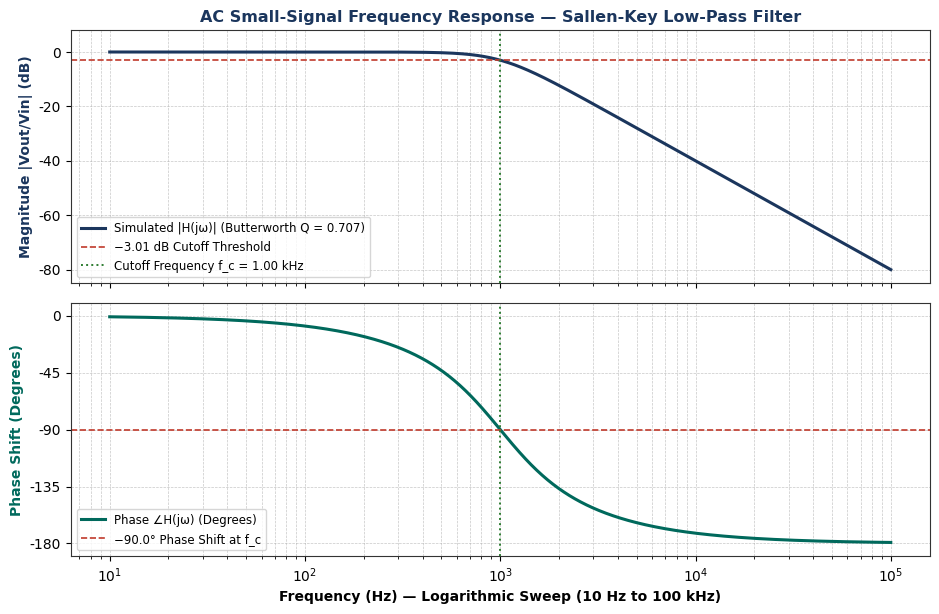

The script that saved this image:
import os
import numpy as np
import matplotlib.pyplot as plt
import matplotlib.patches as patches

plt.rcParams['font.sans-serif'] = 'DejaVu Sans'
plt.rcParams['axes.edgecolor'] = '#333333'
plt.rcParams['axes.linewidth'] = 0.8

R1 = 11.25e3
R2 = 11.25e3
C1 = 20.0e-9
C2 = 10.0e-9

def transfer_function(freq_hz, r1=R1, r2=R2, c1=C1, c2=C2, av=1.0):
    s = 1j * 2.0 * np.pi * freq_hz
    # General Sallen-Key transfer function with gain av:
    # H(s) = av / (1 + s*(c2*(r1+r2) + c1*r1*(1-av)) + s^2*r1*r2*c1*c2)
    denom = 1.0 + s * (c2 * (r1 + r2) + c1 * r1 * (1.0 - av)) + (s ** 2) * r1 * r2 * c1 * c2
    return av / denom

def run_ac_analysis(out_dir="figures"):
    os.makedirs(out_dir, exist_ok=True)
    f = np.logspace(1, 5, 1000)
    H = transfer_function(f)
    mag_db = 20.0 * np.log10(np.abs(H))
    phase_deg = np.angle(H, deg=True)

    fc_sim = f[np.argmin(np.abs(mag_db - (-3.01)))]
    print(f"Nominal Cutoff Frequency (-3.01 dB): {fc_sim:.2f} Hz")
    print(f"Gain at 100 Hz: {mag_db[np.argmin(np.abs(f - 100))]:.4f} dB")
    print(f"Gain at 10 kHz: {mag_db[np.argmin(np.abs(f - 10000))]:.2f} dB")

    fig, (ax1, ax2) = plt.subplots(2, 1, figsize=(9.5, 6.2), dpi=300, sharex=True)
    fig.patch.set_facecolor('#FFFFFF')
    ax1.semilogx(f, mag_db, color='#1B365D', lw=2.2, label='Simulated |H(jω)| (Butterworth Q = 0.707)')
    ax1.axhline(-3.01, color='#C0392B', linestyle='--', lw=1.2, label='−3.01 dB Cutoff Threshold')
    ax1.axvline(1000, color='#2E7D32', linestyle=':', lw=1.4, label='Cutoff Frequency f_c = 1.00 kHz')
    ax1.set_ylabel('Magnitude |Vout/Vin| (dB)', fontsize=10, fontweight='bold', color='#1B365D')
    ax1.set_title('AC Small-Signal Frequency Response — Sallen-Key Low-Pass Filter', fontsize=11.5, fontweight='bold', color='#1B365D')
    ax1.set_ylim(-85, 8)
    ax1.grid(True, which='both', linestyle='--', linewidth=0.5, alpha=0.7)
    ax1.legend(loc='lower left', fontsize=8.5)

    ax2.semilogx(f, phase_deg, color='#00695C', lw=2.2, label='Phase ∠H(jω) (Degrees)')
    ax2.axhline(-90, color='#C0392B', linestyle='--', lw=1.2, label='−90.0° Phase Shift at f_c')
    ax2.axvline(1000, color='#2E7D32', linestyle=':', lw=1.4)
    ax2.set_ylabel('Phase Shift (Degrees)', fontsize=10, fontweight='bold', color='#00695C')
    ax2.set_xlabel('Frequency (Hz) — Logarithmic Sweep (10 Hz to 100 kHz)', fontsize=10, fontweight='bold')
    ax2.set_ylim(-190, 10)
    ax2.set_yticks([0, -45, -90, -135, -180])
    ax2.grid(True, which='both', linestyle='--', linewidth=0.5, alpha=0.7)
    ax2.legend(loc='lower left', fontsize=8.5)

    plt.tight_layout()
    plt.savefig(os.path.join(out_dir, "fig2_ac_bode_response.png"), dpi=300, bbox_inches='tight')
    plt.close()

def run_monte_carlo(runs=100, out_dir="figures"):
    os.makedirs(out_dir, exist_ok=True)
    np.random.seed(42)
    f = np.logspace(2, 4, 400)
    fcs = []
    for _ in range(runs):
        r1 = R1 * np.random.uniform(0.95, 1.05)
        r2 = R2 * np.random.uniform(0.95, 1.05)
        c1 = C1 * np.random.uniform(0.90, 1.10)
        c2 = C2 * np.random.uniform(0.90, 1.10)
        mdb = 20.0 * np.log10(np.abs(transfer_function(f, r1, r2, c1, c2, av=1.0)))
        fcs.append(f[np.argmin(np.abs(mdb - (-3.01)))])
    fcs = np.array(fcs)
    print(f"Monte Carlo ({runs} runs) — Mean fc: {np.mean(fcs):.1f} Hz, Std Dev: {np.std(fcs):.1f} Hz")
    return fcs

if __name__ == "__main__":
    run_ac_analysis()
    run_monte_carlo()
